Dataset: satellite_dataset_final (GitHub, royalp2p/weather-ai-project). Classes: clear, cloudy, rain.

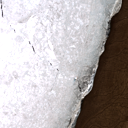
Label: clear

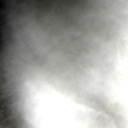
Label: rain

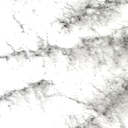
Label: rain

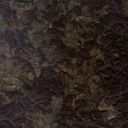
Label: cloudy

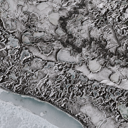
Label: clear

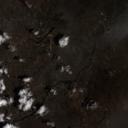
Label: cloudy
